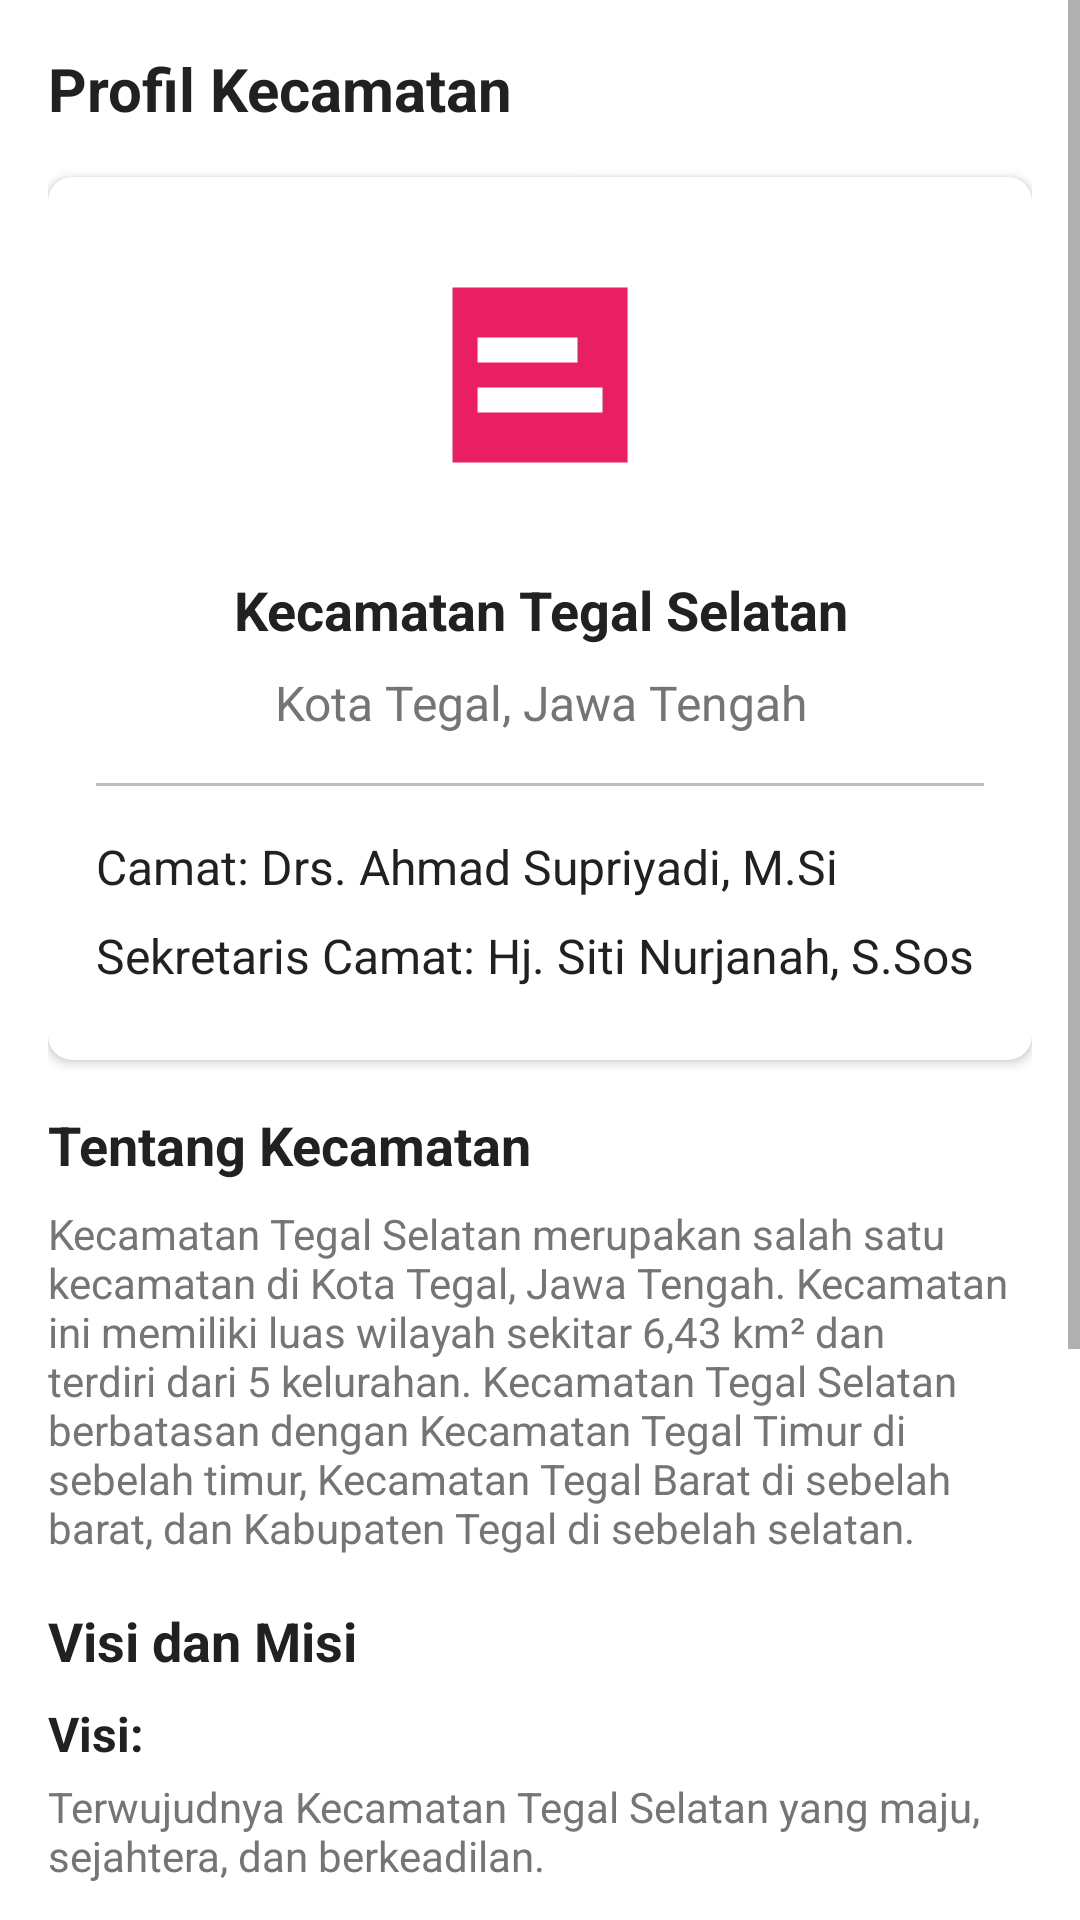

Here is an Android app screen rendered from its layout file. Give the layout XML and the strings, colors and styles it references.
<!-- AndroidManifest.xml: application theme Theme.BDSApp -->
<!-- res/layout/fragment_profil.xml -->
<?xml version="1.0" encoding="utf-8"?>
<ScrollView xmlns:android="http://schemas.android.com/apk/res/android"
    xmlns:app="http://schemas.android.com/apk/res-auto"
    android:layout_width="match_parent"
    android:layout_height="match_parent">

    <LinearLayout
        android:layout_width="match_parent"
        android:layout_height="wrap_content"
        android:orientation="vertical"
        android:padding="16dp">

        <TextView
            android:layout_width="match_parent"
            android:layout_height="wrap_content"
            android:text="Profil Kecamatan"
            android:textSize="20sp"
            android:textStyle="bold"
            android:textColor="@color/text_primary"
            android:layout_marginBottom="16dp" />

        <androidx.cardview.widget.CardView
            android:layout_width="match_parent"
            android:layout_height="wrap_content"
            android:layout_marginBottom="16dp"
            app:cardCornerRadius="8dp"
            app:cardElevation="2dp">

            <LinearLayout
                android:layout_width="match_parent"
                android:layout_height="wrap_content"
                android:orientation="vertical"
                android:padding="16dp">

                <ImageView
                    android:layout_width="100dp"
                    android:layout_height="100dp"
                    android:src="@drawable/ic_bds_logo_large"
                    android:layout_gravity="center"
                    android:layout_marginBottom="16dp"
                    android:contentDescription="Logo Kecamatan" />

                <TextView
                    android:layout_width="match_parent"
                    android:layout_height="wrap_content"
                    android:text="Kecamatan Tegal Selatan"
                    android:textSize="18sp"
                    android:textStyle="bold"
                    android:textColor="@color/text_primary"
                    android:gravity="center"
                    android:layout_marginBottom="8dp" />

                <TextView
                    android:layout_width="match_parent"
                    android:layout_height="wrap_content"
                    android:text="Kota Tegal, Jawa Tengah"
                    android:textSize="16sp"
                    android:textColor="@color/text_secondary"
                    android:gravity="center"
                    android:layout_marginBottom="16dp" />

                <View
                    android:layout_width="match_parent"
                    android:layout_height="1dp"
                    android:background="@color/divider"
                    android:layout_marginBottom="16dp" />

                <TextView
                    android:layout_width="match_parent"
                    android:layout_height="wrap_content"
                    android:text="Camat: Drs. Ahmad Supriyadi, M.Si"
                    android:textSize="16sp"
                    android:textColor="@color/text_primary"
                    android:layout_marginBottom="8dp" />

                <TextView
                    android:layout_width="match_parent"
                    android:layout_height="wrap_content"
                    android:text="Sekretaris Camat: Hj. Siti Nurjanah, S.Sos"
                    android:textSize="16sp"
                    android:textColor="@color/text_primary"
                    android:layout_marginBottom="8dp" />
            </LinearLayout>
        </androidx.cardview.widget.CardView>

        <TextView
            android:layout_width="match_parent"
            android:layout_height="wrap_content"
            android:text="Tentang Kecamatan"
            android:textSize="18sp"
            android:textStyle="bold"
            android:textColor="@color/text_primary"
            android:layout_marginBottom="8dp" />

        <TextView
            android:layout_width="match_parent"
            android:layout_height="wrap_content"
            android:text="Kecamatan Tegal Selatan merupakan salah satu kecamatan di Kota Tegal, Jawa Tengah. Kecamatan ini memiliki luas wilayah sekitar 6,43 km² dan terdiri dari 5 kelurahan. Kecamatan Tegal Selatan berbatasan dengan Kecamatan Tegal Timur di sebelah timur, Kecamatan Tegal Barat di sebelah barat, dan Kabupaten Tegal di sebelah selatan."
            android:textSize="14sp"
            android:textColor="@color/text_secondary"
            android:layout_marginBottom="16dp" />

        <TextView
            android:layout_width="match_parent"
            android:layout_height="wrap_content"
            android:text="Visi dan Misi"
            android:textSize="18sp"
            android:textStyle="bold"
            android:textColor="@color/text_primary"
            android:layout_marginBottom="8dp" />

        <TextView
            android:layout_width="match_parent"
            android:layout_height="wrap_content"
            android:text="Visi:"
            android:textSize="16sp"
            android:textStyle="bold"
            android:textColor="@color/text_primary"
            android:layout_marginBottom="4dp" />

        <TextView
            android:layout_width="match_parent"
            android:layout_height="wrap_content"
            android:text="Terwujudnya Kecamatan Tegal Selatan yang maju, sejahtera, dan berkeadilan."
            android:textSize="14sp"
            android:textColor="@color/text_secondary"
            android:layout_marginBottom="8dp" />

        <TextView
            android:layout_width="match_parent"
            android:layout_height="wrap_content"
            android:text="Misi:"
            android:textSize="16sp"
            android:textStyle="bold"
            android:textColor="@color/text_primary"
            android:layout_marginBottom="4dp" />

        <TextView
            android:layout_width="match_parent"
            android:layout_height="wrap_content"
            android:text="1. Meningkatkan kualitas pelayanan publik yang profesional dan transparan\n2. Mewujudkan tata kelola pemerintahan yang baik dan bersih\n3. Meningkatkan pembangunan infrastruktur yang merata\n4. Mengembangkan ekonomi masyarakat berbasis potensi lokal\n5. Meningkatkan kualitas pendidikan dan kesehatan masyarakat"
            android:textSize="14sp"
            android:textColor="@color/text_secondary"
            android:layout_marginBottom="16dp" />

        <TextView
            android:layout_width="match_parent"
            android:layout_height="wrap_content"
            android:text="Kontak"
            android:textSize="18sp"
            android:textStyle="bold"
            android:textColor="@color/text_primary"
            android:layout_marginBottom="8dp" />

        <TextView
            android:layout_width="match_parent"
            android:layout_height="wrap_content"
            android:text="Alamat: Jl. Raya Tegal Selatan No. 123, Kecamatan Tegal Selatan, Kota Tegal, Jawa Tengah\nTelepon: (0283) 123456\nEmail: kec.tegalselatan@tegalkota.go.id\nWebsite: tegalselatan.tegalkota.go.id"
            android:textSize="14sp"
            android:textColor="@color/text_secondary" />
    </LinearLayout>
</ScrollView>
<!-- resources referenced by this layout -->
<resources>
  <color name="divider">#BDBDBD</color>
  <color name="text_primary">#212121</color>
  <color name="text_secondary">#757575</color>
  <!-- drawable ic_bds_logo_large (drawable) -->
  <vector xmlns:android="http://schemas.android.com/apk/res/android"
      android:width="48dp"
      android:height="48dp"
      android:viewportWidth="48"
      android:viewportHeight="48">
      <path
          android:fillColor="#FFFFFF"
          android:pathData="M6,6h36v36h-36z" />
      <path
          android:fillColor="#E91E63"
          android:pathData="M10,10h28v28h-28z" />
      <path
          android:fillColor="#FFFFFF"
          android:pathData="M14,18h16v4h-16z" />
      <path
          android:fillColor="#FFFFFF"
          android:pathData="M14,26h20v4h-20z" />
  </vector>
  <style name="Theme.BDSApp" parent="Theme.MaterialComponents.Light.DarkActionBar">
          
          <item name="colorPrimary">@color/primary</item>
          <item name="colorPrimaryDark">@color/primary_dark</item>
          <item name="colorAccent">@color/accent</item>
          
          <item name="android:statusBarColor">@color/primary_dark</item>
      </style>
  <color name="primary">#E91E63</color>
  <color name="primary_dark">#C2185B</color>
  <color name="accent">#FF4081</color>
</resources>
